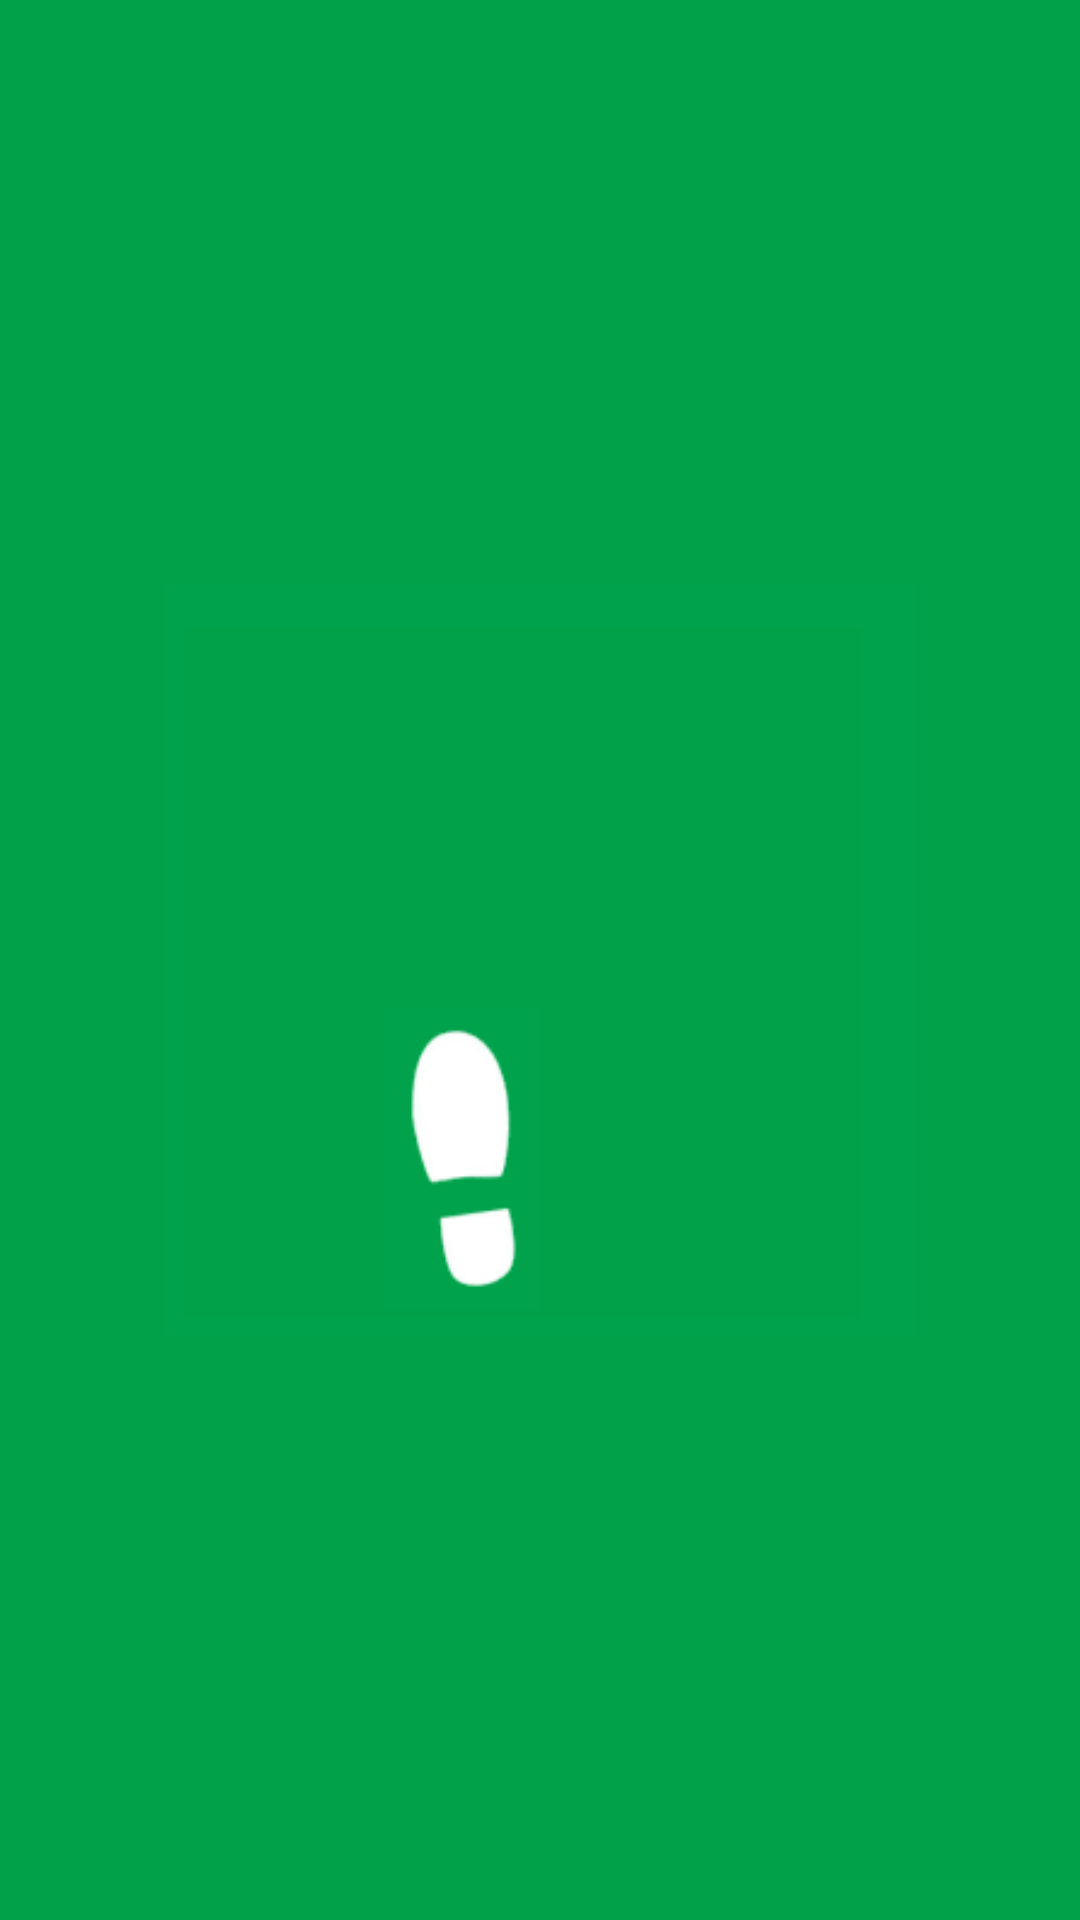

Android layout source for this screen:
<!-- AndroidManifest.xml: application theme Theme.AppCompat.Light.NoActionBar -->
<!-- res/layout/activity_loading.xml -->
<?xml version="1.0" encoding="utf-8"?>
<RelativeLayout xmlns:android="http://schemas.android.com/apk/res/android"
    xmlns:app="http://schemas.android.com/apk/res-auto"
    xmlns:tools="http://schemas.android.com/tools"
    android:layout_width="match_parent"
    android:layout_height="match_parent"
    android:background="@color/mainColor">

    <ImageView
        android:id="@+id/loading_imageview"
        android:layout_centerInParent="true"
        android:background="@drawable/loading0_anim"
        android:layout_width="250dp"
        android:layout_height="250dp" />

</RelativeLayout>
<!-- resources referenced by this layout -->
<resources>
  <color name="mainColor">#00a148</color>
  <!-- drawable loading0_anim (drawable) -->
  <?xml version="1.0" encoding="utf-8"?>
  <animation-list xmlns:android="http://schemas.android.com/apk/res/android"
      android:oneshot="false" >
  
      <item android:drawable="@drawable/loading_00_01"
          android:duration="250" />
      <item android:drawable="@drawable/loading_00_02"
          android:duration="250" />
      <item android:drawable="@drawable/loading_00_03"
          android:duration="250" />
      <item android:drawable="@drawable/loading_00_04"
          android:duration="250" />
      <item android:drawable="@drawable/loading_00_05"
          android:duration="250" />
      <item android:drawable="@drawable/loading_02"
          android:duration="130" />
      <item android:drawable="@drawable/loading_03"
          android:duration="130" />
      <item android:drawable="@drawable/loading_04"
          android:duration="130" />
      <item android:drawable="@drawable/loading_05"
          android:duration="130" />
      <item android:drawable="@drawable/loading_06"
          android:duration="130" />
      <item android:drawable="@drawable/loading_07"
          android:duration="130" />
      <item android:drawable="@drawable/loading_08"
          android:duration="130" />
      <item android:drawable="@drawable/loading_09"
          android:duration="130" />
      <item android:drawable="@drawable/loading_10"
          android:duration="130" />
      <item android:drawable="@drawable/loading_11"
          android:duration="130" />
      <item android:drawable="@drawable/loading_12"
          android:duration="130" />
      <item android:drawable="@drawable/loading_13"
          android:duration="130" />
  
  
  
  
  
  
  
  
  
  
  </animation-list>
  <!-- drawable loading_00_01: png bitmap (drawable, 4412 bytes) -->
  <!-- drawable loading_00_02: png bitmap (drawable, 9369 bytes) -->
  <!-- drawable loading_00_03: png bitmap (drawable, 9373 bytes) -->
  <!-- drawable loading_00_04: png bitmap (drawable, 9427 bytes) -->
  <!-- drawable loading_00_05: png bitmap (drawable, 9470 bytes) -->
  <!-- drawable loading_02: png bitmap (drawable, 9036 bytes) -->
  <!-- drawable loading_03: png bitmap (drawable, 12068 bytes) -->
  <!-- drawable loading_04: png bitmap (drawable, 14718 bytes) -->
  <!-- drawable loading_05: png bitmap (drawable, 17172 bytes) -->
  <!-- drawable loading_06: png bitmap (drawable, 19416 bytes) -->
  <!-- drawable loading_07: png bitmap (drawable, 20656 bytes) -->
  <!-- drawable loading_08: png bitmap (drawable, 22161 bytes) -->
  <!-- drawable loading_09: png bitmap (drawable, 24158 bytes) -->
  <!-- drawable loading_10: png bitmap (drawable, 29577 bytes) -->
  <!-- drawable loading_11: png bitmap (drawable, 29570 bytes) -->
  <!-- drawable loading_12: png bitmap (drawable, 29562 bytes) -->
  <!-- drawable loading_13: png bitmap (drawable, 29530 bytes) -->
</resources>
